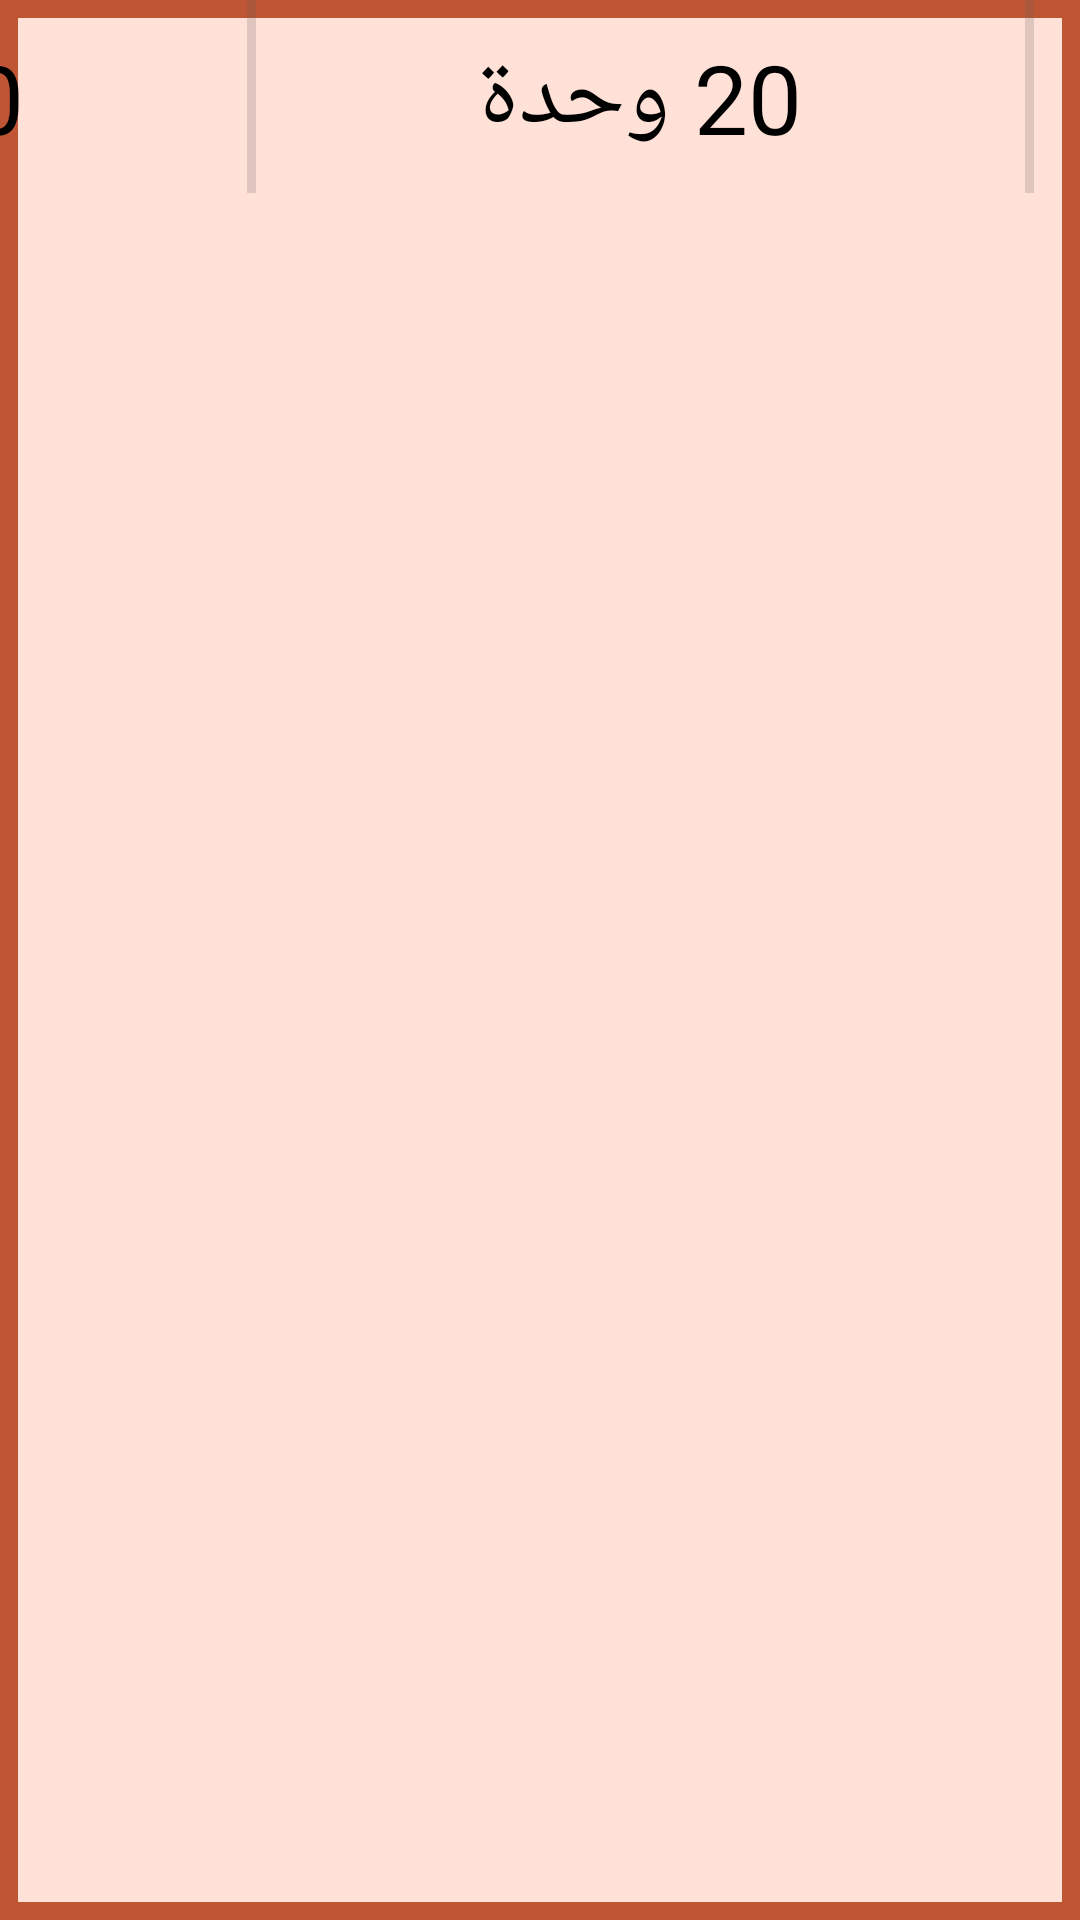

The Android layout XML behind this screen, and the referenced resources:
<!-- AndroidManifest.xml: application theme Theme.AlRannahStorage -->
<!-- res/layout/branch_report_layout.xml -->
<LinearLayout xmlns:android="http://schemas.android.com/apk/res/android"
    xmlns:app="http://schemas.android.com/apk/res-auto"
    xmlns:tools="http://schemas.android.com/tools"
    android:layout_height="11mm"
    android:layout_width="210mm"
    tools:ignore="InOrMmUsage,RtlHardcoded"
    android:orientation="vertical"
    android:background="@drawable/report_storage"
    android:id="@+id/container">

    <LinearLayout
        android:layout_height="wrap_content"
        android:layout_width="210mm"
        tools:ignore="InOrMmUsage,RtlHardcoded"
        android:layout_gravity="center_horizontal"
        android:orientation="horizontal"
        android:gravity="right">

        <TextView
            android:layout_width="0dp"
            android:layout_height="wrap_content"
            android:layout_weight="4"
            android:text="200 وحدة"
            android:textSize="32sp"
            android:id="@+id/export_quantity"
            android:gravity="center"
            android:textColor="@color/black"/>
        <View
            android:layout_width="0.5mm"
            android:layout_height="match_parent"
            android:background="@color/gray"/>
        <TextView
            android:layout_width="0dp"
            android:layout_height="wrap_content"
            android:layout_weight="4"
            android:text="20 وحدة"
            android:gravity="center"
            android:textSize="32sp"
            android:id="@+id/import_quantity"
            android:textColor="@color/black"/>
        <View
            android:layout_width="0.5mm"
            android:layout_height="match_parent"
            android:background="@color/gray"/>
        <TextView
            android:layout_width="0dp"
            android:layout_height="wrap_content"
            android:layout_weight="4"
            android:text="20 وحدة"
            android:gravity="center"
            android:textSize="32sp"
            android:id="@+id/quantity"
            android:textColor="@color/black"/>
        <View
            android:layout_width="0.5mm"
            android:layout_height="11mm"
            android:background="@color/gray"/>
        <TextView
            android:layout_width="0dp"
            android:layout_height="wrap_content"
            android:layout_weight="7"
            android:text="اسم العنصر"
            android:gravity="center"
            android:textSize="42sp"
            android:id="@+id/name"
            android:textColor="@color/black"/>


    </LinearLayout>
</LinearLayout>
<!-- resources referenced by this layout -->
<resources>
  <color name="black">#FF000000</color>
  <color name="gray">#345E5E5E</color>
  <!-- drawable report_storage (drawable) -->
  <?xml version="1.0" encoding="utf-8"?>
  <shape xmlns:android="http://schemas.android.com/apk/res/android">
      <size android:width="210mm" android:height="11mm"/>
      <solid android:color="#36FF7145"/>
      <stroke android:color="#BF5534" android:width="1mm"/>
  </shape>
  <style name="Theme.AlRannahStorage" parent="Theme.MaterialComponents.DayNight.NoActionBar">
          
          <item name="colorPrimary">@color/light_background</item>
          <item name="colorPrimaryVariant">@color/light_foreground</item>
          <item name="colorOnPrimary">@color/white</item>
          
          <item name="colorSecondary">@color/light_foreground</item>
          <item name="colorSecondaryVariant">@color/teal_700</item>
          <item name="colorOnSecondary">@color/black</item>
          
          <item name="android:statusBarColor">?attr/colorPrimaryVariant</item>
          
          <item name="android:windowContentTransitions">true</item>
          <item name="android:layoutDirection">ltr</item> 
      </style>
  <color name="light_background">#DFDFDF</color>
  <color name="light_foreground">#C2684C</color>
  <color name="white">#FFFFFFFF</color>
  <color name="teal_700">#FF018786</color>
</resources>
